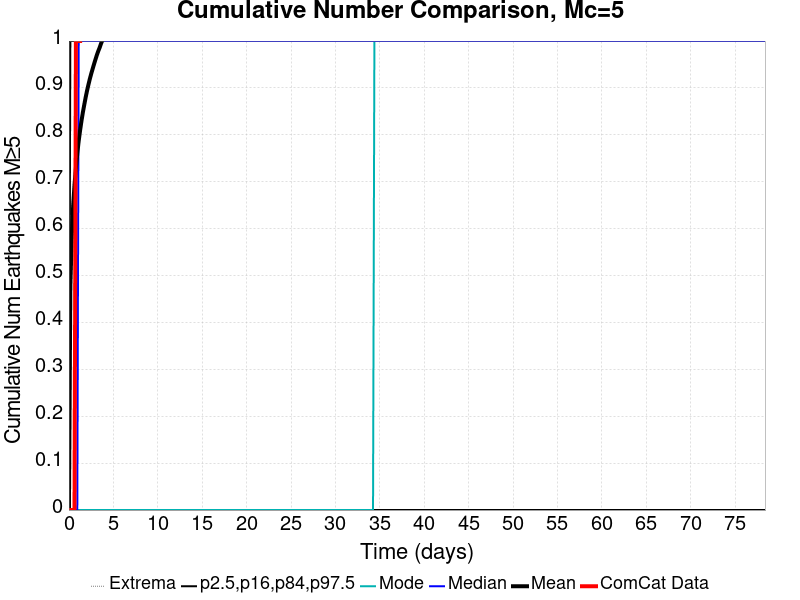

The file beside this chart, header and first rows:
Time (days), ComCat Data, Simulation Mean, Simulation Median, Simulation Mode, Simulation Minimum, Simulation Maximum, 2.5 %-ile, 16 %-ile, 84 %-ile, 97.5 %-ile
0.0, 0.0, 0.0, 0.0, 0.0, 0.0, 0.0, 0.0, 0.0, 0.0, 0.0
0.1571, 0.0, 0.4751, 0.0, 0.0, 0.0, 8.0, 0.0, 0.0, 1.0, 2.0
0.3141, 0.0, 0.5813, 0.0, 0.0, 0.0, 9.0, 0.0, 0.0, 1.0, 3.0
0.4712, 0.0, 0.6478, 0.0, 0.0, 0.0, 10.0, 0.0, 0.0, 1.0, 3.0
0.6283, 0.0, 0.6938, 0.0, 0.0, 0.0, 11.0, 0.0, 0.0, 1.0, 3.0
0.7853, 1.0, 0.7298, 0.0, 0.0, 0.0, 12.0, 0.0, 0.0, 2.0, 3.0
0.9424, 1.0, 0.7608, 0.0, 0.0, 0.0, 12.0, 0.0, 0.0, 2.0, 3.0
1.099, 1.0, 0.7872, 1.0, 0.0, 0.0, 12.0, 0.0, 0.0, 2.0, 3.0
1.257, 1.0, 0.8096, 1.0, 0.0, 0.0, 13.0, 0.0, 0.0, 2.0, 3.0
1.414, 2.0, 0.8299, 1.0, 0.0, 0.0, 13.0, 0.0, 0.0, 2.0, 3.0
1.571, 2.0, 0.8482, 1.0, 0.0, 0.0, 13.0, 0.0, 0.0, 2.0, 3.0
1.728, 2.0, 0.8643, 1.0, 0.0, 0.0, 13.0, 0.0, 0.0, 2.0, 4.0
1.885, 2.0, 0.8801, 1.0, 0.0, 0.0, 14.0, 0.0, 0.0, 2.0, 4.0
2.042, 2.0, 0.8944, 1.0, 0.0, 0.0, 14.0, 0.0, 0.0, 2.0, 4.0
2.199, 2.0, 0.9073, 1.0, 0.0, 0.0, 14.0, 0.0, 0.0, 2.0, 4.0
2.356, 2.0, 0.9195, 1.0, 0.0, 0.0, 14.0, 0.0, 0.0, 2.0, 4.0
2.513, 2.0, 0.9306, 1.0, 0.0, 0.0, 14.0, 0.0, 0.0, 2.0, 4.0
2.67, 2.0, 0.9408, 1.0, 0.0, 0.0, 14.0, 0.0, 0.0, 2.0, 4.0
2.827, 2.0, 0.9509, 1.0, 0.0, 0.0, 14.0, 0.0, 0.0, 2.0, 4.0
2.984, 2.0, 0.9606, 1.0, 0.0, 0.0, 15.0, 0.0, 0.0, 2.0, 4.0
3.141, 2.0, 0.97, 1.0, 0.0, 0.0, 15.0, 0.0, 0.0, 2.0, 4.0
3.298, 2.0, 0.9784, 1.0, 0.0, 0.0, 15.0, 0.0, 0.0, 2.0, 4.0
3.455, 2.0, 0.9859, 1.0, 0.0, 0.0, 15.0, 0.0, 0.0, 2.0, 4.0
3.612, 2.0, 0.9946, 1.0, 0.0, 0.0, 15.0, 0.0, 0.0, 2.0, 4.0
3.77, 2.0, 1.002, 1.0, 0.0, 0.0, 16.0, 0.0, 0.0, 2.0, 4.0
3.927, 2.0, 1.009, 1.0, 0.0, 0.0, 17.0, 0.0, 0.0, 2.0, 4.0
4.084, 2.0, 1.017, 1.0, 0.0, 0.0, 18.0, 0.0, 0.0, 2.0, 4.0
4.241, 2.0, 1.023, 1.0, 0.0, 0.0, 18.0, 0.0, 0.0, 2.0, 4.0
4.398, 2.0, 1.03, 1.0, 0.0, 0.0, 18.0, 0.0, 0.0, 2.0, 4.0
4.555, 2.0, 1.035, 1.0, 0.0, 0.0, 18.0, 0.0, 0.0, 2.0, 4.0
4.712, 2.0, 1.041, 1.0, 0.0, 0.0, 18.0, 0.0, 0.0, 2.0, 4.0
4.869, 2.0, 1.047, 1.0, 0.0, 0.0, 18.0, 0.0, 0.0, 2.0, 4.0
5.026, 2.0, 1.053, 1.0, 0.0, 0.0, 18.0, 0.0, 0.0, 2.0, 4.0
5.183, 2.0, 1.058, 1.0, 0.0, 0.0, 18.0, 0.0, 0.0, 2.0, 4.0
5.34, 2.0, 1.063, 1.0, 0.0, 0.0, 18.0, 0.0, 0.0, 2.0, 4.0
5.497, 2.0, 1.069, 1.0, 0.0, 0.0, 18.0, 0.0, 0.0, 2.0, 4.0
5.654, 2.0, 1.074, 1.0, 0.0, 0.0, 18.0, 0.0, 0.0, 2.0, 4.0
5.811, 2.0, 1.078, 1.0, 0.0, 0.0, 18.0, 0.0, 0.0, 2.0, 4.0
5.968, 2.0, 1.082, 1.0, 0.0, 0.0, 18.0, 0.0, 0.0, 2.0, 4.0
6.126, 2.0, 1.087, 1.0, 0.0, 0.0, 18.0, 0.0, 0.0, 2.0, 4.0
6.283, 2.0, 1.092, 1.0, 0.0, 0.0, 18.0, 0.0, 0.0, 2.0, 4.0
6.44, 2.0, 1.097, 1.0, 0.0, 0.0, 18.0, 0.0, 0.0, 2.0, 4.0
6.597, 2.0, 1.101, 1.0, 0.0, 0.0, 18.0, 0.0, 0.0, 2.0, 4.0
6.754, 2.0, 1.105, 1.0, 0.0, 0.0, 18.0, 0.0, 0.0, 2.0, 4.0
6.911, 2.0, 1.11, 1.0, 0.0, 0.0, 18.0, 0.0, 0.0, 2.0, 4.0
7.068, 2.0, 1.114, 1.0, 0.0, 0.0, 18.0, 0.0, 0.0, 2.0, 4.0
7.225, 2.0, 1.118, 1.0, 0.0, 0.0, 18.0, 0.0, 0.0, 2.0, 4.0
7.382, 2.0, 1.122, 1.0, 0.0, 0.0, 18.0, 0.0, 0.0, 2.0, 4.0
7.539, 2.0, 1.125, 1.0, 0.0, 0.0, 18.0, 0.0, 0.0, 2.0, 4.0
7.696, 2.0, 1.129, 1.0, 0.0, 0.0, 18.0, 0.0, 0.0, 2.0, 4.0
7.853, 2.0, 1.133, 1.0, 0.0, 0.0, 18.0, 0.0, 0.0, 2.0, 4.0
8.01, 2.0, 1.136, 1.0, 0.0, 0.0, 18.0, 0.0, 0.0, 2.0, 4.0
8.167, 2.0, 1.14, 1.0, 0.0, 0.0, 18.0, 0.0, 0.0, 2.0, 4.0
8.324, 2.0, 1.144, 1.0, 0.0, 0.0, 18.0, 0.0, 0.0, 2.0, 4.0
8.481, 2.0, 1.147, 1.0, 0.0, 0.0, 18.0, 0.0, 0.0, 2.0, 4.0
8.639, 2.0, 1.15, 1.0, 0.0, 0.0, 18.0, 0.0, 0.0, 2.0, 4.0
8.796, 2.0, 1.153, 1.0, 0.0, 0.0, 18.0, 0.0, 0.0, 2.0, 4.0
8.953, 2.0, 1.157, 1.0, 0.0, 0.0, 18.0, 0.0, 0.0, 2.0, 4.0
9.11, 2.0, 1.16, 1.0, 0.0, 0.0, 18.0, 0.0, 0.0, 2.0, 4.0
9.267, 2.0, 1.163, 1.0, 0.0, 0.0, 18.0, 0.0, 0.0, 2.0, 4.0
... 440 more rows
